Run: headless pygame with SDL's dummy video driver; simulated clock (each Clock.tick advances the game by its frame time, no real sleeping); random seed 0; keys injected as events and as key.get_pressed() state; no mouse input.
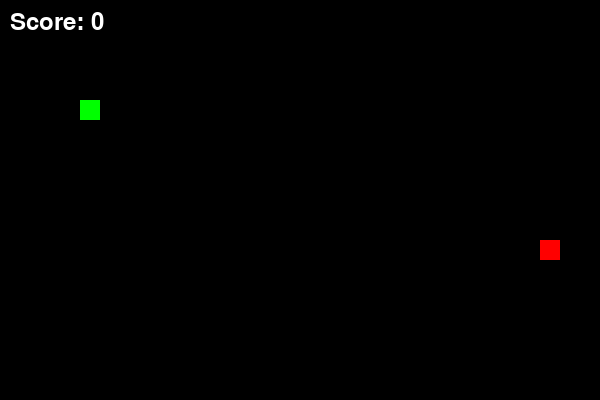
Frame 1 of 4 · flips 1–60 · no input
Frame 2 of 4 · flips 61–180 · tapped SPACE, RETURN · held RIGHT (→), D · screen unchanged from frame 1, image omitted
Frame 3 of 4 · flips 181–300 · held DOWN (↓), S · screen unchanged from frame 2, image omitted
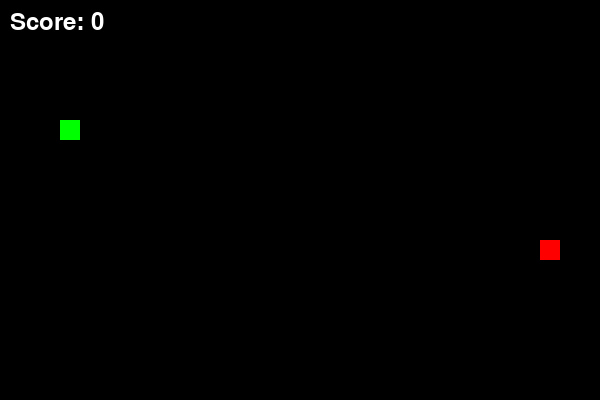
Frame 4 of 4 · flips 301–420 · held LEFT (←), A, UP (↑), W

The pygame program that drew these frames:

# الشخص الأول: الإعدادات والتهيئة
import pygame
import random
import sys

pygame.init()

# شاشة اللعبة
WIDTH, HEIGHT = 600, 400
CELL_SIZE = 20
screen = pygame.display.set_mode((WIDTH, HEIGHT))
pygame.display.set_caption('Snake Game')

# ألوان
BLACK = (0, 0, 0)
GREEN = (0, 255, 0)
RED = (255, 0, 0)
WHITE = (255, 255, 255)

# الثعبان والطعام
snake = [(100, 100)]
direction = (CELL_SIZE, 0)
food = (random.randrange(0, WIDTH, CELL_SIZE), random.randrange(0, HEIGHT, CELL_SIZE))

# إطار اللعبة
clock = pygame.time.Clock()
FPS = 10

# نقاط اللاعب
score = 0
font = pygame.font.SysFont(None, 35)

# الشخص الثاني: دوال الرسم
def draw_snake(snake):
    for segment in snake:
        pygame.draw.rect(screen, GREEN, (*segment, CELL_SIZE, CELL_SIZE))

def draw_food(food):
    pygame.draw.rect(screen, RED, (*food, CELL_SIZE, CELL_SIZE))

def draw_score(score):
    score_text = font.render(f"Score: {score}", True, WHITE)
    screen.blit(score_text, (10, 10))

# الشخص الثالث: دوال الحركة والتصادم
def move_snake(snake, direction, food):
    head_x = (snake[0][0] + direction[0]) % WIDTH
    head_y = (snake[0][1] + direction[1]) % HEIGHT
    head = (head_x, head_y)
    snake.insert(0, head)
    if head == food:
        return True
    else:
        snake.pop()
        return False

def spawn_food(snake):
    while True:
        pos = (random.randrange(0, WIDTH, CELL_SIZE), random.randrange(0, HEIGHT, CELL_SIZE))
        if pos not in snake:
            return pos

def check_collision(snake):
    head = snake[0]
    return head in snake[1:]

# الشخص الرابع: الحلقة الرئيسية
def handle_keys(direction):
    keys = pygame.key.get_pressed()
    if keys[pygame.K_UP] and direction != (0, CELL_SIZE):
        return (0, -CELL_SIZE)
    if keys[pygame.K_DOWN] and direction != (0, -CELL_SIZE):
        return (0, CELL_SIZE)
    if keys[pygame.K_LEFT] and direction != (CELL_SIZE, 0):
        return (-CELL_SIZE, 0)
    if keys[pygame.K_RIGHT] and direction != (-CELL_SIZE, 0):
        return (CELL_SIZE, 0)
    return direction

def main():
    global direction, snake, food, score
    running = True
    while running:
        screen.fill(BLACK)
        draw_snake(snake)
        draw_food(food)
        draw_score(score)
        pygame.display.update()

        for event in pygame.event.get():
            if event.type == pygame.QUIT:
                running = False

        direction = handle_keys(direction)

        if move_snake(snake, direction, food):
            food = spawn_food(snake)
            score += 1

        if check_collision(snake):
            running = False

        clock.tick(FPS)

    pygame.quit()
    sys.exit()

if __name__ == "__main__":
    main()
